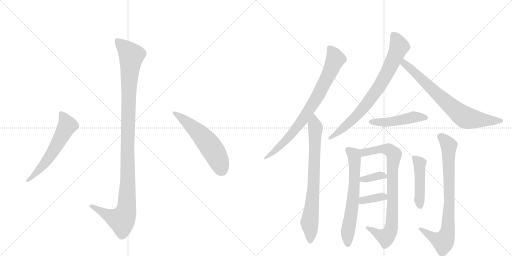
t = 0.00 s
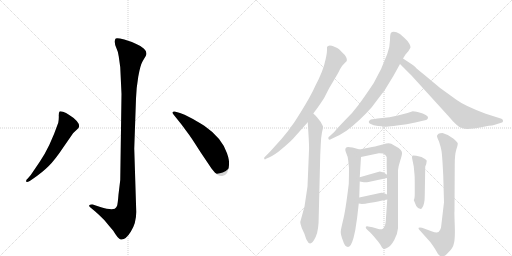
t = 2.21 s
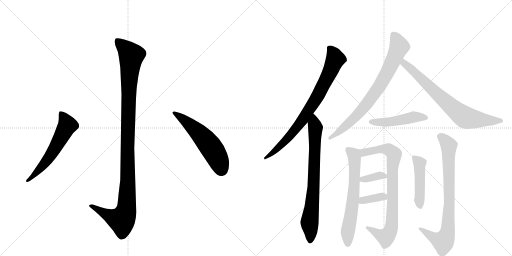
t = 4.41 s
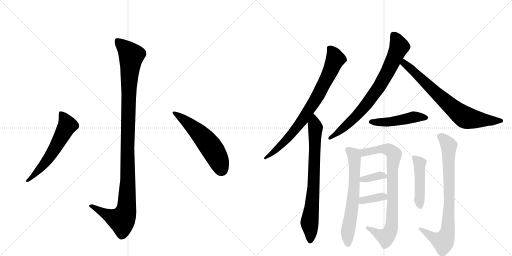
t = 6.62 s
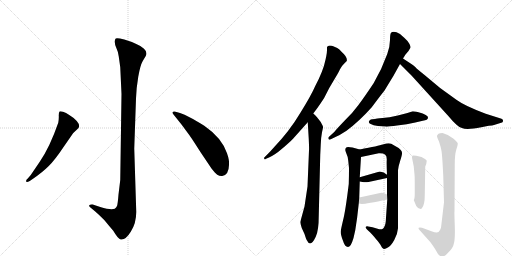
t = 8.83 s
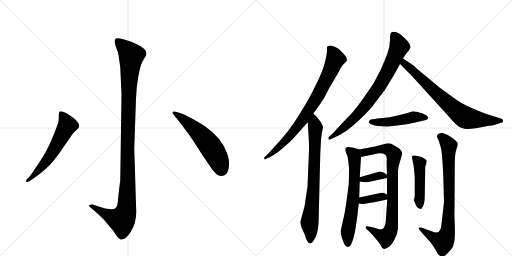
t = 11.03 s

The animated SVG that drew these frames (rendered in a browser with its animation timeline set to each time). Animation: 14 CSS @keyframes rules; one cycle of 11.03 s.

<svg version="1.1" viewBox="0 0 2048 1024" xmlns="http://www.w3.org/2000/svg">
  <g stroke="lightgray" stroke-dasharray="1,1" stroke-width="1" transform="scale(4, 4)">
    <line x1="0" y1="0" x2="256" y2="256"></line>
    <line x1="256" y1="0" x2="0" y2="256"></line>
    <line x1="128" y1="0" x2="128" y2="256"></line>
    <line x1="0" y1="128" x2="256" y2="128"></line>
    <line x1="256" y1="0" x2="512" y2="256"></line>
    <line x1="512" y1="0" x2="256" y2="256"></line>
    <line x1="384" y1="0" x2="384" y2="256"></line>
    <line x1="256" y1="128" x2="512" y2="128"></line>
  </g>
<g transform="scale(1, -1) translate(0, -850)">
   <style type="text/css">
    @keyframes keyframes0 {
      from {
       stroke: black;
       stroke-dashoffset: 1136;
       stroke-width: 128;
       }
       79% {
       animation-timing-function: step-end;
       stroke: black;
       stroke-dashoffset: 0;
       stroke-width: 128;
       }
       to {
       stroke: black;
       stroke-width: 1024;
       }
       }
       #make-me-a-hanzi-animation-0 {
         animation: keyframes0 1.174479s both;
         animation-delay: 0.000000s;
         animation-timing-function: linear;
       }
    @keyframes keyframes1 {
      from {
       stroke: black;
       stroke-dashoffset: 584;
       stroke-width: 128;
       }
       66% {
       animation-timing-function: step-end;
       stroke: black;
       stroke-dashoffset: 0;
       stroke-width: 128;
       }
       to {
       stroke: black;
       stroke-width: 1024;
       }
       }
       #make-me-a-hanzi-animation-1 {
         animation: keyframes1 0.725260s both;
         animation-delay: 1.174479s;
         animation-timing-function: linear;
       }
    @keyframes keyframes2 {
      from {
       stroke: black;
       stroke-dashoffset: 557;
       stroke-width: 128;
       }
       64% {
       animation-timing-function: step-end;
       stroke: black;
       stroke-dashoffset: 0;
       stroke-width: 128;
       }
       to {
       stroke: black;
       stroke-width: 1024;
       }
       }
       #make-me-a-hanzi-animation-2 {
         animation: keyframes2 0.703288s both;
         animation-delay: 1.899740s;
         animation-timing-function: linear;
       }
    @keyframes keyframes3 {
      from {
       stroke: black;
       stroke-dashoffset: 795;
       stroke-width: 128;
       }
       72% {
       animation-timing-function: step-end;
       stroke: black;
       stroke-dashoffset: 0;
       stroke-width: 128;
       }
       to {
       stroke: black;
       stroke-width: 1024;
       }
       }
       #make-me-a-hanzi-animation-3 {
         animation: keyframes3 0.896973s both;
         animation-delay: 2.603027s;
         animation-timing-function: linear;
       }
    @keyframes keyframes4 {
      from {
       stroke: black;
       stroke-dashoffset: 759;
       stroke-width: 128;
       }
       71% {
       animation-timing-function: step-end;
       stroke: black;
       stroke-dashoffset: 0;
       stroke-width: 128;
       }
       to {
       stroke: black;
       stroke-width: 1024;
       }
       }
       #make-me-a-hanzi-animation-4 {
         animation: keyframes4 0.867676s both;
         animation-delay: 3.500000s;
         animation-timing-function: linear;
       }
    @keyframes keyframes5 {
      from {
       stroke: black;
       stroke-dashoffset: 775;
       stroke-width: 128;
       }
       72% {
       animation-timing-function: step-end;
       stroke: black;
       stroke-dashoffset: 0;
       stroke-width: 128;
       }
       to {
       stroke: black;
       stroke-width: 1024;
       }
       }
       #make-me-a-hanzi-animation-5 {
         animation: keyframes5 0.880697s both;
         animation-delay: 4.367676s;
         animation-timing-function: linear;
       }
    @keyframes keyframes6 {
      from {
       stroke: black;
       stroke-dashoffset: 737;
       stroke-width: 128;
       }
       71% {
       animation-timing-function: step-end;
       stroke: black;
       stroke-dashoffset: 0;
       stroke-width: 128;
       }
       to {
       stroke: black;
       stroke-width: 1024;
       }
       }
       #make-me-a-hanzi-animation-6 {
         animation: keyframes6 0.849772s both;
         animation-delay: 5.248372s;
         animation-timing-function: linear;
       }
    @keyframes keyframes7 {
      from {
       stroke: black;
       stroke-dashoffset: 475;
       stroke-width: 128;
       }
       61% {
       animation-timing-function: step-end;
       stroke: black;
       stroke-dashoffset: 0;
       stroke-width: 128;
       }
       to {
       stroke: black;
       stroke-width: 1024;
       }
       }
       #make-me-a-hanzi-animation-7 {
         animation: keyframes7 0.636556s both;
         animation-delay: 6.098145s;
         animation-timing-function: linear;
       }
    @keyframes keyframes8 {
      from {
       stroke: black;
       stroke-dashoffset: 644;
       stroke-width: 128;
       }
       68% {
       animation-timing-function: step-end;
       stroke: black;
       stroke-dashoffset: 0;
       stroke-width: 128;
       }
       to {
       stroke: black;
       stroke-width: 1024;
       }
       }
       #make-me-a-hanzi-animation-8 {
         animation: keyframes8 0.774089s both;
         animation-delay: 6.734701s;
         animation-timing-function: linear;
       }
    @keyframes keyframes9 {
      from {
       stroke: black;
       stroke-dashoffset: 816;
       stroke-width: 128;
       }
       73% {
       animation-timing-function: step-end;
       stroke: black;
       stroke-dashoffset: 0;
       stroke-width: 128;
       }
       to {
       stroke: black;
       stroke-width: 1024;
       }
       }
       #make-me-a-hanzi-animation-9 {
         animation: keyframes9 0.914062s both;
         animation-delay: 7.508789s;
         animation-timing-function: linear;
       }
    @keyframes keyframes10 {
      from {
       stroke: black;
       stroke-dashoffset: 353;
       stroke-width: 128;
       }
       53% {
       animation-timing-function: step-end;
       stroke: black;
       stroke-dashoffset: 0;
       stroke-width: 128;
       }
       to {
       stroke: black;
       stroke-width: 1024;
       }
       }
       #make-me-a-hanzi-animation-10 {
         animation: keyframes10 0.537272s both;
         animation-delay: 8.422852s;
         animation-timing-function: linear;
       }
    @keyframes keyframes11 {
      from {
       stroke: black;
       stroke-dashoffset: 357;
       stroke-width: 128;
       }
       54% {
       animation-timing-function: step-end;
       stroke: black;
       stroke-dashoffset: 0;
       stroke-width: 128;
       }
       to {
       stroke: black;
       stroke-width: 1024;
       }
       }
       #make-me-a-hanzi-animation-11 {
         animation: keyframes11 0.540527s both;
         animation-delay: 8.960124s;
         animation-timing-function: linear;
       }
    @keyframes keyframes12 {
      from {
       stroke: black;
       stroke-dashoffset: 461;
       stroke-width: 128;
       }
       60% {
       animation-timing-function: step-end;
       stroke: black;
       stroke-dashoffset: 0;
       stroke-width: 128;
       }
       to {
       stroke: black;
       stroke-width: 1024;
       }
       }
       #make-me-a-hanzi-animation-12 {
         animation: keyframes12 0.625163s both;
         animation-delay: 9.500651s;
         animation-timing-function: linear;
       }
    @keyframes keyframes13 {
      from {
       stroke: black;
       stroke-dashoffset: 804;
       stroke-width: 128;
       }
       72% {
       animation-timing-function: step-end;
       stroke: black;
       stroke-dashoffset: 0;
       stroke-width: 128;
       }
       to {
       stroke: black;
       stroke-width: 1024;
       }
       }
       #make-me-a-hanzi-animation-13 {
         animation: keyframes13 0.904297s both;
         animation-delay: 10.125814s;
         animation-timing-function: linear;
       }
</style>
<path d="M 486 474 L 481 130 L 474 72 Q 471 34 468 26 Q 465 20 459 15 Q 443 9 401 22 L 371 32 Q 359 33 357 29 Q 355 25 363 19 L 381 4 Q 395 -8 417 -30 Q 434 -51 453 -73 Q 473 -107 483 -108 Q 502 -111 523 -77 Q 545 -43 545 2 L 537 256 L 544 456 Q 545 496 553 543 Q 561 589 571 606 L 583 626 Q 591 641 576 655 Q 562 668 545 674 Q 528 683 497 692 Q 467 700 463 696 Q 459 692 459 683 Q 459 673 465 659 Q 472 645 475 624 L 481 581 L 486 474 Z" fill="lightgray"></path> 
<path d="M 159 203 L 123 150 L 111 136 Q 101 127 106 123 Q 107 119 119 126 L 132 135 Q 170 161 194 185 Q 219 209 257 266 L 293 318 L 307 331 Q 315 338 315 340 Q 320 351 307 366 Q 294 380 277 390 Q 264 400 252 403 Q 241 406 238 404 Q 235 400 235 388 Q 236 376 233 359 Q 199 261 159 203 Z" fill="lightgray"></path> 
<path d="M 694 392 L 726 352 L 757 310 Q 764 301 803 240 L 846 176 Q 861 157 869 151 Q 878 145 889 146 Q 915 150 916 190 Q 918 209 908 237 Q 887 299 817 347 Q 782 369 760 380 Q 737 394 720 398 L 699 404 Q 692 405 690 401 Q 689 397 694 392 Z" fill="lightgray"></path> 
<path d="M 1308 662 L 1308 650 Q 1308 641 1305 625 L 1302 611 Q 1293 566 1260 504 Q 1245 469 1201 398 Q 1158 326 1097 262 Q 1083 246 1073 236 L 1059 222 Q 1055 219 1057 215 Q 1059 210 1064 215 L 1076 220 Q 1099 230 1128 255 Q 1158 280 1173 296 L 1231 361 L 1253 396 L 1268 416 Q 1279 431 1296 457 L 1317 498 L 1349 552 Q 1353 558 1360 573 Q 1367 587 1379 598 L 1387 606 Q 1391 621 1367 642 Q 1357 654 1349 658 L 1333 665 Q 1328 668 1319 668 Q 1311 668 1308 662 Z" fill="lightgray"></path> 
<path d="M 1231 361 L 1235 294 Q 1237 252 1236 249 L 1230 104 L 1218 24 L 1201 -38 Q 1201 -43 1207 -62 L 1218 -86 Q 1225 -108 1228 -112 Q 1242 -142 1263 -97 Q 1275 -73 1275 -12 L 1281 231 L 1283 272 Q 1284 301 1288 321 Q 1293 341 1292 343 Q 1292 345 1283 362 L 1268 381 Q 1261 389 1253 396 C 1231 417 1229 391 1231 361 Z" fill="lightgray"></path> 
<path d="M 1612 616 L 1622 632 L 1634 646 Q 1642 659 1642 661 Q 1643 663 1638 674 Q 1633 685 1618 698 L 1600 714 Q 1575 729 1564 719 Q 1560 714 1560 690 Q 1560 665 1549 634 Q 1528 575 1495 518 Q 1455 458 1433 429 Q 1412 400 1380 369 Q 1349 337 1337 322 L 1315 302 Q 1312 300 1314 294 Q 1316 290 1321 292 L 1350 306 Q 1362 311 1386 327 Q 1437 365 1487 421 Q 1519 464 1538 488 L 1574 547 L 1600 594 L 1612 616 Z" fill="lightgray"></path> 
<path d="M 1647 593 L 1612 616 C 1587 632 1579 615 1600 594 L 1646 548 L 1796 383 Q 1813 362 1825 352 Q 1836 341 1848 338 Q 1866 329 1925 341 L 1955 347 Q 1971 348 1976 350 L 2008 360 Q 2012 361 2012 367 Q 2013 372 2006 375 L 1943 395 Q 1858 427 1827 450 Q 1756 498 1697 551 Q 1668 574 1662 581 Q 1656 587 1647 593 Z" fill="lightgray"></path> 
<path d="M 1512 346 L 1541 344 Q 1548 342 1588 348 Q 1629 353 1661 360 L 1691 367 Q 1712 370 1712 379 Q 1714 384 1703 390 Q 1693 396 1674 401 Q 1656 405 1651 405 L 1630 398 L 1591 388 Q 1556 379 1530 378 Q 1505 376 1500 374 Q 1486 374 1483 372 Q 1480 370 1476 366 Q 1473 358 1483 354 Q 1492 348 1512 346 Z" fill="lightgray"></path> 
<path d="M 1439 141 L 1444 222 C 1446 250 1446 250 1439 252 L 1410 260 Q 1391 264 1387 261 Q 1377 256 1384 240 Q 1392 223 1393 207 L 1396 178 Q 1396 147 1395 114 Q 1382 6 1372 -32 Q 1363 -70 1363 -76 Q 1362 -88 1372 -113 Q 1379 -138 1392 -138 Q 1397 -138 1403 -130 Q 1409 -119 1414 -102 L 1421 -71 Q 1429 -24 1435 36 L 1437 60 L 1439 124 L 1439 141 Z" fill="lightgray"></path> 
<path d="M 1444 222 L 1515 237 Q 1533 238 1540 232 Q 1548 226 1547 210 Q 1546 194 1548 151 L 1548 138 L 1548 72 L 1549 52 L 1544 -21 Q 1543 -45 1539 -53 Q 1534 -70 1517 -67 L 1490 -59 L 1473 -56 Q 1465 -54 1463 -58 Q 1462 -62 1468 -68 L 1481 -80 Q 1487 -86 1503 -105 Q 1520 -124 1524 -133 Q 1528 -142 1531 -143 Q 1536 -150 1553 -139 Q 1564 -133 1577 -110 Q 1590 -88 1592 -63 L 1592 169 Q 1593 183 1601 208 Q 1609 232 1608 239 Q 1608 245 1602 251 Q 1595 259 1577 268 Q 1564 277 1555 277 Q 1547 277 1531 272 Q 1516 267 1439 252 C 1410 246 1415 216 1444 222 Z" fill="lightgray"></path> 
<path d="M 1519 164 L 1439 141 C 1410 133 1409 129 1439 124 L 1450 122 Q 1461 120 1474 122 L 1548 138 C 1560 141 1560 141 1548 151 Q 1536 162 1519 164 Z" fill="lightgray"></path> 
<path d="M 1435 36 L 1442 35 Q 1451 31 1549 52 C 1573 57 1573 57 1548 72 Q 1534 81 1525 79 L 1437 60 C 1408 54 1405 40 1435 36 Z" fill="lightgray"></path> 
<path d="M 1655 50 L 1665 26 Q 1672 15 1680 15 Q 1685 13 1688 18 Q 1699 31 1699 68 L 1701 184 L 1705 194 L 1707 207 Q 1706 210 1700 214 L 1686 222 L 1665 227 Q 1652 230 1649 227 L 1648 219 L 1655 184 L 1658 152 Q 1659 144 1659 122 L 1659 78 Q 1659 54 1655 50 Z" fill="lightgray"></path> 
<path d="M 1776 41 L 1764 -61 Q 1760 -74 1754 -78 Q 1747 -83 1726 -75 L 1688 -61 Q 1678 -58 1675 -61 Q 1672 -64 1678 -70 L 1721 -118 Q 1738 -141 1745 -154 Q 1752 -168 1757 -171 Q 1773 -185 1794 -159 Q 1812 -143 1816 -122 Q 1821 -102 1819 -49 Q 1817 4 1818 4 L 1819 193 Q 1819 231 1825 251 Q 1832 271 1831 276 Q 1831 280 1813 296 Q 1796 311 1770 318 Q 1759 318 1754 315 Q 1750 311 1748 307 Q 1747 303 1756 284 Q 1763 263 1766 246 Q 1769 229 1773 147 L 1776 41 Z" fill="lightgray"></path> 
      <clipPath id="make-me-a-hanzi-clip-0">
      <path d="M 486 474 L 481 130 L 474 72 Q 471 34 468 26 Q 465 20 459 15 Q 443 9 401 22 L 371 32 Q 359 33 357 29 Q 355 25 363 19 L 381 4 Q 395 -8 417 -30 Q 434 -51 453 -73 Q 473 -107 483 -108 Q 502 -111 523 -77 Q 545 -43 545 2 L 537 256 L 544 456 Q 545 496 553 543 Q 561 589 571 606 L 583 626 Q 591 641 576 655 Q 562 668 545 674 Q 528 683 497 692 Q 467 700 463 696 Q 459 692 459 683 Q 459 673 465 659 Q 472 645 475 624 L 481 581 L 486 474 Z" fill="lightgray"></path>
      </clipPath>
      <path clip-path="url(#make-me-a-hanzi-clip-0)" d="M 468 687 L 517 639 L 525 624 L 515 498 L 505 9 L 487 -31 L 428 -9 L 365 27 " fill="none" id="make-me-a-hanzi-animation-0" stroke-dasharray="1008 2016" stroke-linecap="round"></path>

      <clipPath id="make-me-a-hanzi-clip-1">
      <path d="M 159 203 L 123 150 L 111 136 Q 101 127 106 123 Q 107 119 119 126 L 132 135 Q 170 161 194 185 Q 219 209 257 266 L 293 318 L 307 331 Q 315 338 315 340 Q 320 351 307 366 Q 294 380 277 390 Q 264 400 252 403 Q 241 406 238 404 Q 235 400 235 388 Q 236 376 233 359 Q 199 261 159 203 Z" fill="lightgray"></path>
      </clipPath>
      <path clip-path="url(#make-me-a-hanzi-clip-1)" d="M 245 398 L 270 349 L 184 203 L 112 128 " fill="none" id="make-me-a-hanzi-animation-1" stroke-dasharray="456 912" stroke-linecap="round"></path>

      <clipPath id="make-me-a-hanzi-clip-2">
      <path d="M 694 392 L 726 352 L 757 310 Q 764 301 803 240 L 846 176 Q 861 157 869 151 Q 878 145 889 146 Q 915 150 916 190 Q 918 209 908 237 Q 887 299 817 347 Q 782 369 760 380 Q 737 394 720 398 L 699 404 Q 692 405 690 401 Q 689 397 694 392 Z" fill="lightgray"></path>
      </clipPath>
      <path clip-path="url(#make-me-a-hanzi-clip-2)" d="M 696 398 L 743 366 L 823 288 L 865 228 L 886 173 " fill="none" id="make-me-a-hanzi-animation-2" stroke-dasharray="429 858" stroke-linecap="round"></path>

      <clipPath id="make-me-a-hanzi-clip-3">
      <path d="M 1308 662 L 1308 650 Q 1308 641 1305 625 L 1302 611 Q 1293 566 1260 504 Q 1245 469 1201 398 Q 1158 326 1097 262 Q 1083 246 1073 236 L 1059 222 Q 1055 219 1057 215 Q 1059 210 1064 215 L 1076 220 Q 1099 230 1128 255 Q 1158 280 1173 296 L 1231 361 L 1253 396 L 1268 416 Q 1279 431 1296 457 L 1317 498 L 1349 552 Q 1353 558 1360 573 Q 1367 587 1379 598 L 1387 606 Q 1391 621 1367 642 Q 1357 654 1349 658 L 1333 665 Q 1328 668 1319 668 Q 1311 668 1308 662 Z" fill="lightgray"></path>
      </clipPath>
      <path clip-path="url(#make-me-a-hanzi-clip-3)" d="M 1318 656 L 1341 614 L 1263 453 L 1210 370 L 1165 313 L 1101 247 L 1061 218 " fill="none" id="make-me-a-hanzi-animation-3" stroke-dasharray="667 1334" stroke-linecap="round"></path>

      <clipPath id="make-me-a-hanzi-clip-4">
      <path d="M 1231 361 L 1235 294 Q 1237 252 1236 249 L 1230 104 L 1218 24 L 1201 -38 Q 1201 -43 1207 -62 L 1218 -86 Q 1225 -108 1228 -112 Q 1242 -142 1263 -97 Q 1275 -73 1275 -12 L 1281 231 L 1283 272 Q 1284 301 1288 321 Q 1293 341 1292 343 Q 1292 345 1283 362 L 1268 381 Q 1261 389 1253 396 C 1231 417 1229 391 1231 361 Z" fill="lightgray"></path>
      </clipPath>
      <path clip-path="url(#make-me-a-hanzi-clip-4)" d="M 1253 388 L 1262 335 L 1254 102 L 1238 -39 L 1244 -100 L 1240 -112 " fill="none" id="make-me-a-hanzi-animation-4" stroke-dasharray="631 1262" stroke-linecap="round"></path>

      <clipPath id="make-me-a-hanzi-clip-5">
      <path d="M 1612 616 L 1622 632 L 1634 646 Q 1642 659 1642 661 Q 1643 663 1638 674 Q 1633 685 1618 698 L 1600 714 Q 1575 729 1564 719 Q 1560 714 1560 690 Q 1560 665 1549 634 Q 1528 575 1495 518 Q 1455 458 1433 429 Q 1412 400 1380 369 Q 1349 337 1337 322 L 1315 302 Q 1312 300 1314 294 Q 1316 290 1321 292 L 1350 306 Q 1362 311 1386 327 Q 1437 365 1487 421 Q 1519 464 1538 488 L 1574 547 L 1600 594 L 1612 616 Z" fill="lightgray"></path>
      </clipPath>
      <path clip-path="url(#make-me-a-hanzi-clip-5)" d="M 1573 711 L 1596 661 L 1520 507 L 1434 395 L 1370 335 L 1319 297 " fill="none" id="make-me-a-hanzi-animation-5" stroke-dasharray="647 1294" stroke-linecap="round"></path>

      <clipPath id="make-me-a-hanzi-clip-6">
      <path d="M 1647 593 L 1612 616 C 1587 632 1579 615 1600 594 L 1646 548 L 1796 383 Q 1813 362 1825 352 Q 1836 341 1848 338 Q 1866 329 1925 341 L 1955 347 Q 1971 348 1976 350 L 2008 360 Q 2012 361 2012 367 Q 2013 372 2006 375 L 1943 395 Q 1858 427 1827 450 Q 1756 498 1697 551 Q 1668 574 1662 581 Q 1656 587 1647 593 Z" fill="lightgray"></path>
      </clipPath>
      <path clip-path="url(#make-me-a-hanzi-clip-6)" d="M 1615 607 L 1617 596 L 1745 477 L 1859 381 L 1908 371 L 2004 367 " fill="none" id="make-me-a-hanzi-animation-6" stroke-dasharray="609 1218" stroke-linecap="round"></path>

      <clipPath id="make-me-a-hanzi-clip-7">
      <path d="M 1512 346 L 1541 344 Q 1548 342 1588 348 Q 1629 353 1661 360 L 1691 367 Q 1712 370 1712 379 Q 1714 384 1703 390 Q 1693 396 1674 401 Q 1656 405 1651 405 L 1630 398 L 1591 388 Q 1556 379 1530 378 Q 1505 376 1500 374 Q 1486 374 1483 372 Q 1480 370 1476 366 Q 1473 358 1483 354 Q 1492 348 1512 346 Z" fill="lightgray"></path>
      </clipPath>
      <path clip-path="url(#make-me-a-hanzi-clip-7)" d="M 1485 363 L 1574 363 L 1662 382 L 1702 380 " fill="none" id="make-me-a-hanzi-animation-7" stroke-dasharray="347 694" stroke-linecap="round"></path>

      <clipPath id="make-me-a-hanzi-clip-8">
      <path d="M 1439 141 L 1444 222 C 1446 250 1446 250 1439 252 L 1410 260 Q 1391 264 1387 261 Q 1377 256 1384 240 Q 1392 223 1393 207 L 1396 178 Q 1396 147 1395 114 Q 1382 6 1372 -32 Q 1363 -70 1363 -76 Q 1362 -88 1372 -113 Q 1379 -138 1392 -138 Q 1397 -138 1403 -130 Q 1409 -119 1414 -102 L 1421 -71 Q 1429 -24 1435 36 L 1437 60 L 1439 124 L 1439 141 Z" fill="lightgray"></path>
      </clipPath>
      <path clip-path="url(#make-me-a-hanzi-clip-8)" d="M 1393 251 L 1417 225 L 1419 163 L 1414 67 L 1391 -79 L 1392 -126 " fill="none" id="make-me-a-hanzi-animation-8" stroke-dasharray="516 1032" stroke-linecap="round"></path>

      <clipPath id="make-me-a-hanzi-clip-9">
      <path d="M 1444 222 L 1515 237 Q 1533 238 1540 232 Q 1548 226 1547 210 Q 1546 194 1548 151 L 1548 138 L 1548 72 L 1549 52 L 1544 -21 Q 1543 -45 1539 -53 Q 1534 -70 1517 -67 L 1490 -59 L 1473 -56 Q 1465 -54 1463 -58 Q 1462 -62 1468 -68 L 1481 -80 Q 1487 -86 1503 -105 Q 1520 -124 1524 -133 Q 1528 -142 1531 -143 Q 1536 -150 1553 -139 Q 1564 -133 1577 -110 Q 1590 -88 1592 -63 L 1592 169 Q 1593 183 1601 208 Q 1609 232 1608 239 Q 1608 245 1602 251 Q 1595 259 1577 268 Q 1564 277 1555 277 Q 1547 277 1531 272 Q 1516 267 1439 252 C 1410 246 1415 216 1444 222 Z" fill="lightgray"></path>
      </clipPath>
      <path clip-path="url(#make-me-a-hanzi-clip-9)" d="M 1450 231 L 1457 241 L 1533 254 L 1555 252 L 1576 233 L 1569 161 L 1571 38 L 1564 -65 L 1543 -98 L 1469 -61 " fill="none" id="make-me-a-hanzi-animation-9" stroke-dasharray="688 1376" stroke-linecap="round"></path>

      <clipPath id="make-me-a-hanzi-clip-10">
      <path d="M 1519 164 L 1439 141 C 1410 133 1409 129 1439 124 L 1450 122 Q 1461 120 1474 122 L 1548 138 C 1560 141 1560 141 1548 151 Q 1536 162 1519 164 Z" fill="lightgray"></path>
      </clipPath>
      <path clip-path="url(#make-me-a-hanzi-clip-10)" d="M 1445 128 L 1516 148 L 1539 145 " fill="none" id="make-me-a-hanzi-animation-10" stroke-dasharray="225 450" stroke-linecap="round"></path>

      <clipPath id="make-me-a-hanzi-clip-11">
      <path d="M 1435 36 L 1442 35 Q 1451 31 1549 52 C 1573 57 1573 57 1548 72 Q 1534 81 1525 79 L 1437 60 C 1408 54 1405 40 1435 36 Z" fill="lightgray"></path>
      </clipPath>
      <path clip-path="url(#make-me-a-hanzi-clip-11)" d="M 1439 42 L 1537 66 " fill="none" id="make-me-a-hanzi-animation-11" stroke-dasharray="229 458" stroke-linecap="round"></path>

      <clipPath id="make-me-a-hanzi-clip-12">
      <path d="M 1655 50 L 1665 26 Q 1672 15 1680 15 Q 1685 13 1688 18 Q 1699 31 1699 68 L 1701 184 L 1705 194 L 1707 207 Q 1706 210 1700 214 L 1686 222 L 1665 227 Q 1652 230 1649 227 L 1648 219 L 1655 184 L 1658 152 Q 1659 144 1659 122 L 1659 78 Q 1659 54 1655 50 Z" fill="lightgray"></path>
      </clipPath>
      <path clip-path="url(#make-me-a-hanzi-clip-12)" d="M 1653 222 L 1678 195 L 1680 27 " fill="none" id="make-me-a-hanzi-animation-12" stroke-dasharray="333 666" stroke-linecap="round"></path>

      <clipPath id="make-me-a-hanzi-clip-13">
      <path d="M 1776 41 L 1764 -61 Q 1760 -74 1754 -78 Q 1747 -83 1726 -75 L 1688 -61 Q 1678 -58 1675 -61 Q 1672 -64 1678 -70 L 1721 -118 Q 1738 -141 1745 -154 Q 1752 -168 1757 -171 Q 1773 -185 1794 -159 Q 1812 -143 1816 -122 Q 1821 -102 1819 -49 Q 1817 4 1818 4 L 1819 193 Q 1819 231 1825 251 Q 1832 271 1831 276 Q 1831 280 1813 296 Q 1796 311 1770 318 Q 1759 318 1754 315 Q 1750 311 1748 307 Q 1747 303 1756 284 Q 1763 263 1766 246 Q 1769 229 1773 147 L 1776 41 Z" fill="lightgray"></path>
      </clipPath>
      <path clip-path="url(#make-me-a-hanzi-clip-13)" d="M 1759 305 L 1779 291 L 1796 267 L 1798 43 L 1790 -78 L 1773 -117 L 1749 -109 L 1682 -64 " fill="none" id="make-me-a-hanzi-animation-13" stroke-dasharray="676 1352" stroke-linecap="round"></path>

</g>
</svg>
